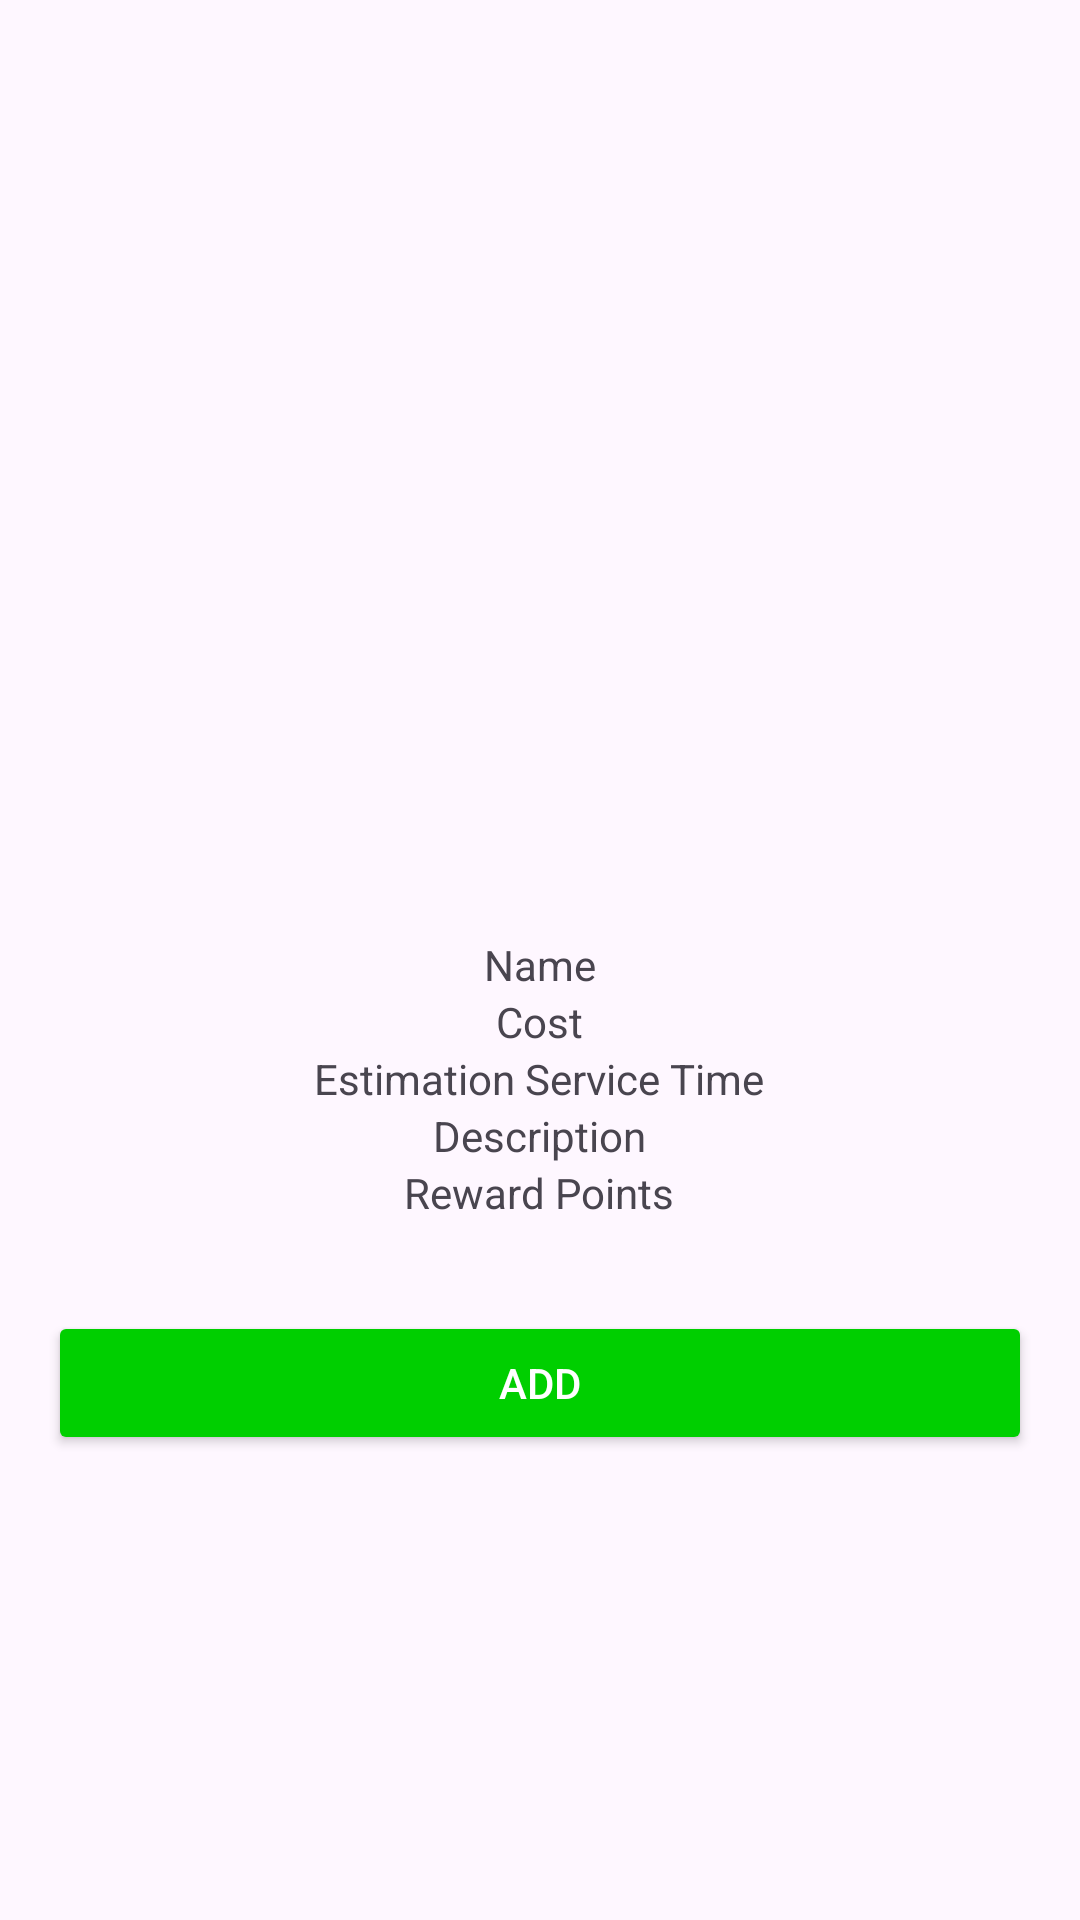

Layout XML and referenced resources for this Android screen:
<!-- AndroidManifest.xml: application theme Theme.CarWashy -->
<!-- res/layout/dialog_service_details.xml -->
<LinearLayout xmlns:android="http://schemas.android.com/apk/res/android"
    android:layout_width="wrap_content"
    android:layout_height="wrap_content"
    xmlns:app="http://schemas.android.com/apk/res-auto"
    android:orientation="vertical"
    android:padding="16dp">

    <ImageView
        android:layout_gravity="center"
        android:id="@+id/imageView"
        android:layout_width="wrap_content"
        android:layout_height="250dp"
        android:layout_marginTop="16dp"
        android:src="@drawable/ic_launcher_foreground"/>

    <TextView
        android:layout_gravity="center"
        android:id="@+id/nameTextView"
        android:layout_width="wrap_content"
        android:layout_height="wrap_content"
        android:layout_marginTop="30dp"
        android:text="Name" />

    <TextView
        android:layout_gravity="center"
        android:id="@+id/costTextView"
        android:layout_width="wrap_content"
        android:layout_height="wrap_content"
        android:text="Cost" />

    <TextView
        android:layout_gravity="center"
        android:id="@+id/timetakenTextView"
        android:layout_width="wrap_content"
        android:layout_height="wrap_content"
        android:text="Estimation Service Time" />

    <TextView
        android:layout_gravity="center"
        android:id="@+id/descriptionTextView"
        android:layout_width="wrap_content"
        android:layout_height="wrap_content"
        android:text="Description" />

    <TextView
        android:layout_gravity="center"
        android:id="@+id/rewardpointTextView"
        android:layout_width="wrap_content"
        android:layout_height="wrap_content"
        android:text="Reward Points" />

    <Button
        android:layout_gravity="center"
        android:id="@+id/addServiceButton"
        android:layout_width="match_parent"
        android:layout_height="wrap_content"
        android:layout_marginTop="30dp"
        android:text="ADD"
        android:textColor="#FFFFFF"
        app:backgroundTint="#00CF00"
        app:layout_constraintBottom_toBottomOf="parent"
        app:layout_constraintHorizontal_bias="0.0"
        app:layout_constraintVertical_bias="0.098" />

</LinearLayout>
<!-- resources referenced by this layout -->
<resources>
  <style name="Theme.CarWashy" parent="Base.Theme.CarWashy" />
  <style name="Base.Theme.CarWashy" parent="Theme.Material3.DayNight.NoActionBar">
          
          <item name="colorPrimary">@color/colorPrimary</item>
          <item name="colorPrimaryDark">@color/colorPrimaryDark</item>
          <item name="colorAccent">@color/colorAccent</item>
      </style>
  <color name="colorPrimary">#2196F3</color>
  <color name="colorPrimaryDark">#1976D2</color>
  <color name="colorAccent">#FFC107</color>
</resources>
